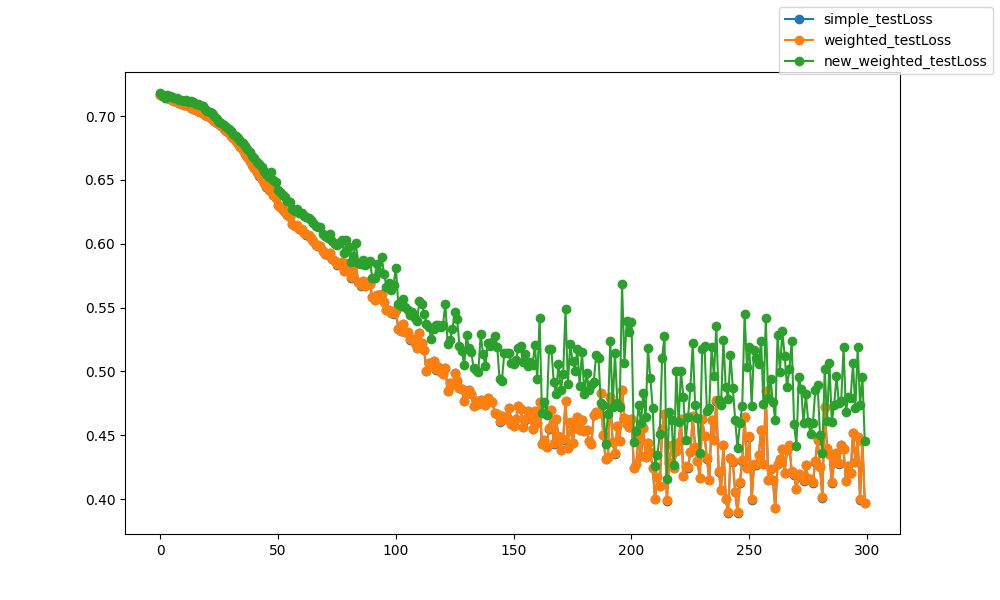

The table this chart was drawn from, first rows:
epoch, epoch, simple_testLoss, weighted_testLoss, new_weighted_testLoss
0, 0, 0.7166, 0.7166, 0.7181
1, 1, 0.7156, 0.7155, 0.7158
2, 2, 0.7147, 0.7146, 0.7142
3, 3, 0.7138, 0.7138, 0.7162
4, 4, 0.7132, 0.7132, 0.716
5, 5, 0.7125, 0.7125, 0.7146
6, 6, 0.7119, 0.7119, 0.7143
7, 7, 0.7112, 0.7112, 0.7143
8, 8, 0.7105, 0.7105, 0.713
9, 9, 0.7098, 0.7098, 0.7124
10, 10, 0.709, 0.709, 0.712
11, 11, 0.7083, 0.7083, 0.7123
12, 12, 0.7075, 0.7075, 0.711
13, 13, 0.7067, 0.7067, 0.7117
14, 14, 0.7059, 0.7059, 0.711
15, 15, 0.7051, 0.7051, 0.7094
16, 16, 0.7042, 0.7042, 0.7093
17, 17, 0.7033, 0.7033, 0.7087
18, 18, 0.7022, 0.7022, 0.7078
19, 19, 0.7012, 0.7012, 0.7056
20, 20, 0.7, 0.7, 0.7041
21, 21, 0.6989, 0.6989, 0.7036
22, 22, 0.6976, 0.6976, 0.7028
23, 23, 0.6963, 0.6963, 0.6997
24, 24, 0.6949, 0.6949, 0.6975
25, 25, 0.6935, 0.6935, 0.6953
26, 26, 0.6919, 0.692, 0.6944
27, 27, 0.6903, 0.6903, 0.6927
28, 28, 0.6885, 0.6885, 0.6913
29, 29, 0.6867, 0.6867, 0.6898
30, 30, 0.6846, 0.6847, 0.688
31, 31, 0.6826, 0.6827, 0.6862
32, 32, 0.6805, 0.6805, 0.6848
33, 33, 0.6782, 0.6783, 0.6828
34, 34, 0.6756, 0.6757, 0.6807
35, 35, 0.6731, 0.6731, 0.6787
36, 36, 0.6705, 0.6706, 0.6766
37, 37, 0.6676, 0.6677, 0.6744
38, 38, 0.6649, 0.6651, 0.6715
39, 39, 0.6617, 0.6618, 0.669
40, 40, 0.6593, 0.6594, 0.6671
41, 41, 0.6563, 0.6565, 0.6644
42, 42, 0.6533, 0.6535, 0.6621
43, 43, 0.6505, 0.6507, 0.6599
44, 44, 0.6474, 0.6477, 0.6573
45, 45, 0.6447, 0.6449, 0.6547
46, 46, 0.6418, 0.642, 0.6522
47, 47, 0.6436, 0.6439, 0.6561
48, 48, 0.6381, 0.6383, 0.6501
49, 49, 0.6358, 0.6361, 0.6483
50, 50, 0.6303, 0.6306, 0.6419
51, 51, 0.6287, 0.629, 0.6402
52, 52, 0.6268, 0.6271, 0.6384
53, 53, 0.6247, 0.625, 0.6363
54, 54, 0.6225, 0.6228, 0.6336
55, 55, 0.6208, 0.6212, 0.6328
56, 56, 0.6154, 0.6157, 0.6275
57, 57, 0.6139, 0.6142, 0.626
58, 58, 0.6141, 0.6145, 0.6268
59, 59, 0.6113, 0.6116, 0.6245
... 240 more rows
